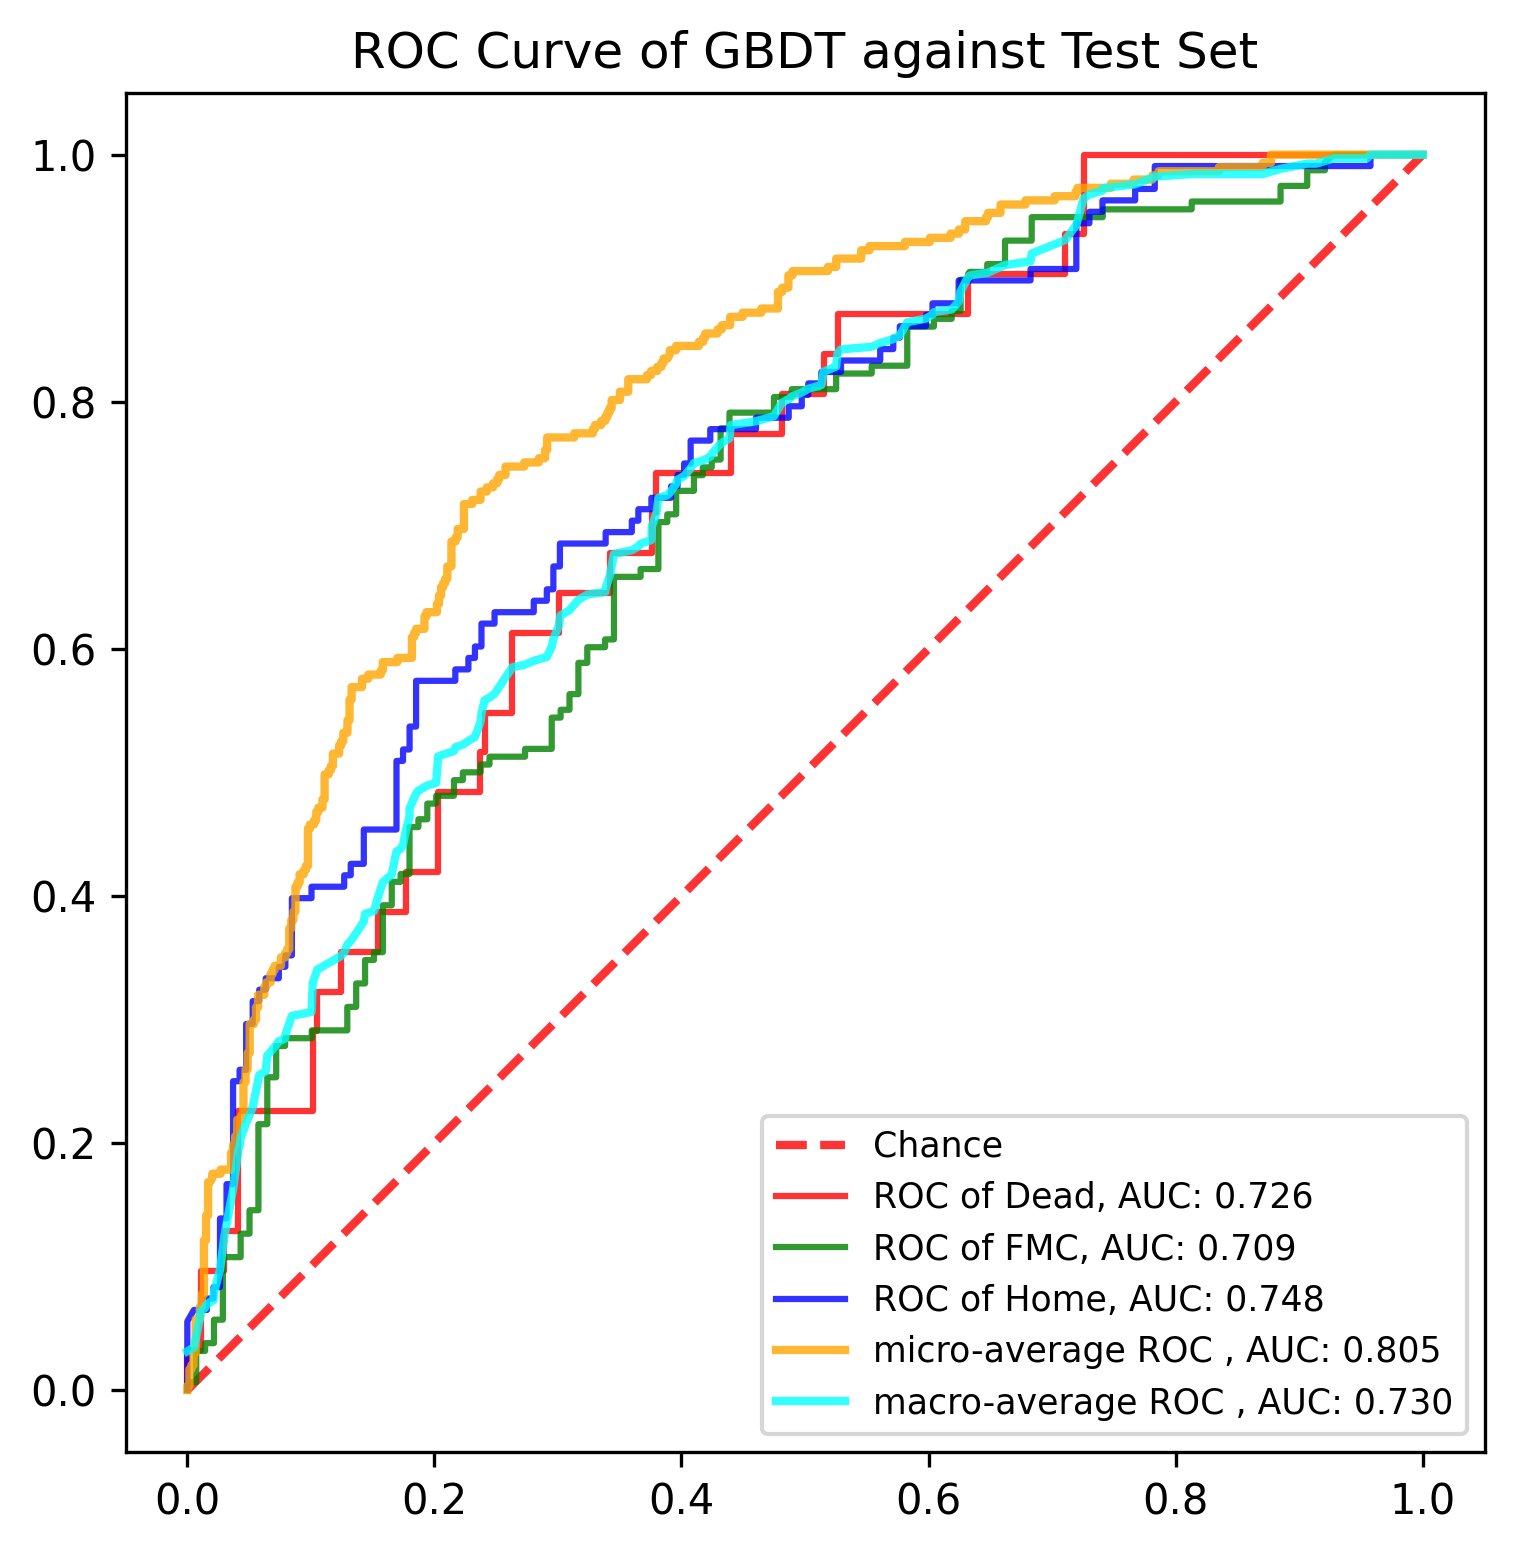

Data behind this chart, as committed beside it:
, y_true, y_proba_0, y_proba_1, y_proba_2, fpr_0, fpr_1, fpr_2, tpr_0, tpr_1, tpr_2, threshold_0, threshold_1, threshold_2, fpr_micro, tpr_micro, fpr_macro, tpr_macro
0, 1, 0.0738, 0.6179, 0.3082, 0.0, 0.0, 0.0, 0.0, 0.0, 0.0, 1.638, 1.853, 1.697, 0.0, 0.0, 0.0, 0.03138
1, 0, 0.2638, 0.6499, 0.08624, 0.0, 0.0, 0.0, 0.03226, 0.006329, 0.009259, 0.6381, 0.8531, 0.6968, 0.0, 0.003367, 0.005291, 0.03447
2, 0, 0.08383, 0.4619, 0.4543, 0.01128, 0.007194, 0.0, 0.03226, 0.006329, 0.01852, 0.4717, 0.8253, 0.6931, 0.001684, 0.003367, 0.007194, 0.04291
3, 0, 0.1373, 0.6707, 0.192, 0.01128, 0.007194, 0.0, 0.09677, 0.03165, 0.03704, 0.408, 0.7839, 0.6706, 0.001684, 0.01684, 0.01128, 0.06441
4, 0, 0.1185, 0.7683, 0.1133, 0.03008, 0.01439, 0.0, 0.09677, 0.03165, 0.05556, 0.2829, 0.7751, 0.6621, 0.003367, 0.01684, 0.01439, 0.06652
5, 1, 0.06532, 0.606, 0.3287, 0.03008, 0.01439, 0.005291, 0.129, 0.03797, 0.06481, 0.2638, 0.7692, 0.659, 0.003367, 0.0202, 0.01587, 0.06961
6, 1, 0.04167, 0.6606, 0.2977, 0.04135, 0.02158, 0.01587, 0.129, 0.03797, 0.06481, 0.2311, 0.7683, 0.642, 0.005051, 0.0202, 0.02116, 0.07269
7, 1, 0.2092, 0.4988, 0.2921, 0.04135, 0.02158, 0.01587, 0.2258, 0.05696, 0.07407, 0.2238, 0.763, 0.6323, 0.005051, 0.0303, 0.02158, 0.07902
8, 1, 0.1323, 0.6721, 0.1956, 0.1015, 0.02878, 0.02116, 0.2258, 0.05696, 0.07407, 0.183, 0.7594, 0.6317, 0.006734, 0.0303, 0.02646, 0.09754
9, 1, 0.05147, 0.4696, 0.4789, 0.1015, 0.02878, 0.02116, 0.2903, 0.1076, 0.08333, 0.1803, 0.7227, 0.6287, 0.006734, 0.05724, 0.02878, 0.1144
10, 1, 0.03909, 0.3292, 0.6317, 0.1053, 0.04317, 0.02646, 0.2903, 0.1076, 0.08333, 0.1748, 0.714, 0.6206, 0.0101, 0.05724, 0.03008, 0.1252
11, 1, 0.05647, 0.4682, 0.4754, 0.1053, 0.04317, 0.02646, 0.3226, 0.1266, 0.1019, 0.1748, 0.7096, 0.6168, 0.0101, 0.06734, 0.03175, 0.1344
12, 1, 0.0612, 0.7343, 0.2045, 0.1241, 0.05036, 0.02646, 0.3226, 0.1266, 0.1204, 0.152, 0.7093, 0.6067, 0.01178, 0.06734, 0.03704, 0.1622
13, 1, 0.07329, 0.4472, 0.4796, 0.1241, 0.05036, 0.02646, 0.3548, 0.1456, 0.1389, 0.149, 0.7036, 0.5977, 0.01178, 0.07744, 0.04135, 0.1945
14, 1, 0.113, 0.7011, 0.1859, 0.1541, 0.05755, 0.03175, 0.3548, 0.1456, 0.1389, 0.1379, 0.7022, 0.5972, 0.01347, 0.07744, 0.04233, 0.1976
15, 1, 0.05477, 0.8531, 0.09215, 0.1541, 0.05755, 0.03175, 0.3871, 0.2152, 0.1481, 0.1373, 0.6796, 0.5949, 0.01347, 0.1212, 0.04317, 0.2039
16, 2, 0.0485, 0.6333, 0.3182, 0.1767, 0.06475, 0.03175, 0.3871, 0.2152, 0.1667, 0.1268, 0.6773, 0.5918, 0.01515, 0.1212, 0.04762, 0.2162
17, 0, 0.0526, 0.4921, 0.4553, 0.1767, 0.06475, 0.03704, 0.4194, 0.2532, 0.1667, 0.1264, 0.6718, 0.5913, 0.01515, 0.1414, 0.05036, 0.2226
18, 2, 0.07127, 0.5558, 0.373, 0.203, 0.07194, 0.03704, 0.4194, 0.2532, 0.25, 0.1195, 0.6707, 0.5611, 0.01684, 0.1414, 0.05291, 0.2287
19, 1, 0.183, 0.5016, 0.3154, 0.203, 0.07194, 0.04233, 0.4839, 0.2785, 0.25, 0.1185, 0.6606, 0.5575, 0.01684, 0.1481, 0.05755, 0.2519
20, 1, 0.06257, 0.4489, 0.4886, 0.2368, 0.07914, 0.04233, 0.4839, 0.2785, 0.2593, 0.1114, 0.6604, 0.557, 0.01684, 0.1684, 0.0582, 0.255
21, 2, 0.1199, 0.572, 0.3082, 0.2368, 0.07914, 0.04762, 0.5161, 0.2848, 0.2593, 0.1108, 0.6555, 0.5489, 0.01852, 0.1684, 0.06349, 0.2581
22, 0, 0.07035, 0.7594, 0.1703, 0.2406, 0.1007, 0.04762, 0.5161, 0.2848, 0.2963, 0.1107, 0.6499, 0.5378, 0.0202, 0.1717, 0.06475, 0.2708
23, 1, 0.08196, 0.5237, 0.3944, 0.2406, 0.1007, 0.05291, 0.5484, 0.2911, 0.2963, 0.1092, 0.6437, 0.5378, 0.0202, 0.1751, 0.07194, 0.2792
24, 1, 0.1038, 0.611, 0.2852, 0.2632, 0.1295, 0.05291, 0.5484, 0.2911, 0.3148, 0.1038, 0.641, 0.5317, 0.02694, 0.1751, 0.07407, 0.2823
25, 1, 0.1107, 0.5247, 0.3646, 0.2632, 0.1295, 0.0582, 0.6129, 0.3101, 0.3148, 0.1019, 0.6337, 0.5311, 0.02694, 0.1785, 0.07914, 0.2844
26, 2, 0.1379, 0.6083, 0.2538, 0.3008, 0.1367, 0.0582, 0.6129, 0.3101, 0.3241, 0.09438, 0.6333, 0.527, 0.03535, 0.1785, 0.07937, 0.2875
27, 1, 0.09564, 0.6155, 0.2889, 0.3008, 0.1367, 0.06349, 0.6452, 0.3291, 0.3241, 0.09371, 0.6303, 0.5263, 0.03535, 0.1919, 0.08466, 0.3029
28, 1, 0.06962, 0.6718, 0.2586, 0.3421, 0.1439, 0.06349, 0.6452, 0.3291, 0.3333, 0.08821, 0.629, 0.5252, 0.03704, 0.1919, 0.1005, 0.306
29, 1, 0.03665, 0.4145, 0.5489, 0.3421, 0.1439, 0.07407, 0.6774, 0.3481, 0.3333, 0.08811, 0.6221, 0.5158, 0.03704, 0.1987, 0.1007, 0.3081
30, 1, 0.04779, 0.7681, 0.1841, 0.3759, 0.1511, 0.07407, 0.6774, 0.3481, 0.3426, 0.08448, 0.6221, 0.5152, 0.03872, 0.1987, 0.1015, 0.3296
31, 1, 0.04714, 0.6663, 0.2865, 0.3759, 0.1511, 0.07937, 0.7097, 0.3544, 0.3426, 0.08383, 0.6203, 0.5099, 0.03872, 0.2054, 0.1053, 0.3404
32, 1, 0.06095, 0.7906, 0.1484, 0.3797, 0.1583, 0.07937, 0.7097, 0.3544, 0.3519, 0.08322, 0.6188, 0.5034, 0.0404, 0.2054, 0.1241, 0.3511
33, 1, 0.04578, 0.4972, 0.4571, 0.3797, 0.1583, 0.08466, 0.7419, 0.3924, 0.3519, 0.08313, 0.6128, 0.5034, 0.0404, 0.2189, 0.127, 0.3542
34, 0, 0.1019, 0.5725, 0.3255, 0.4398, 0.1655, 0.08466, 0.7419, 0.3924, 0.3981, 0.0753, 0.6125, 0.4969, 0.04377, 0.2189, 0.1295, 0.3605
35, 0, 0.05343, 0.2995, 0.647, 0.4398, 0.1655, 0.1005, 0.7742, 0.4114, 0.3981, 0.07513, 0.6083, 0.4883, 0.04377, 0.2222, 0.1323, 0.3636
36, 1, 0.05612, 0.6007, 0.3431, 0.4812, 0.1727, 0.1005, 0.7742, 0.4114, 0.4074, 0.07046, 0.6083, 0.4845, 0.04545, 0.2222, 0.1367, 0.37
37, 1, 0.09438, 0.7326, 0.173, 0.4812, 0.1727, 0.127, 0.8065, 0.4177, 0.4074, 0.07035, 0.606, 0.4754, 0.04545, 0.2492, 0.1429, 0.3792
38, 2, 0.07069, 0.3948, 0.5345, 0.515, 0.1799, 0.127, 0.8065, 0.4177, 0.4167, 0.06843, 0.6041, 0.4678, 0.04714, 0.2492, 0.1439, 0.3855
39, 1, 0.04781, 0.6796, 0.2726, 0.515, 0.1799, 0.1323, 0.8387, 0.4557, 0.4167, 0.06842, 0.5973, 0.4655, 0.04714, 0.2593, 0.1511, 0.3877
40, 1, 0.07542, 0.5078, 0.4168, 0.5263, 0.1871, 0.1323, 0.8387, 0.4557, 0.4259, 0.06771, 0.5967, 0.4635, 0.04882, 0.2593, 0.1541, 0.3984
41, 0, 0.09371, 0.6041, 0.3022, 0.5263, 0.1871, 0.1429, 0.871, 0.462, 0.4259, 0.06755, 0.5965, 0.4581, 0.04882, 0.266, 0.1583, 0.4111
42, 2, 0.04528, 0.4976, 0.4571, 0.6316, 0.1942, 0.1429, 0.871, 0.462, 0.4537, 0.05855, 0.5961, 0.4571, 0.04882, 0.2727, 0.1655, 0.4174
43, 0, 0.08811, 0.7751, 0.1368, 0.6316, 0.1942, 0.1693, 0.9032, 0.4747, 0.4537, 0.05826, 0.5938, 0.4474, 0.05051, 0.2727, 0.1693, 0.4359
44, 2, 0.04122, 0.4336, 0.5252, 0.7105, 0.2014, 0.1693, 0.9032, 0.4747, 0.5093, 0.05387, 0.5929, 0.4349, 0.05051, 0.2963, 0.1727, 0.438
45, 2, 0.1144, 0.6429, 0.2427, 0.7105, 0.2014, 0.1746, 0.9355, 0.481, 0.5093, 0.05343, 0.5916, 0.4339, 0.05387, 0.2963, 0.1746, 0.4411
46, 1, 0.05799, 0.5812, 0.3609, 0.7256, 0.2158, 0.1746, 0.9355, 0.481, 0.5185, 0.05302, 0.5907, 0.4321, 0.05387, 0.2997, 0.1767, 0.4519
47, 2, 0.06119, 0.6511, 0.2877, 0.7256, 0.2158, 0.1799, 1.0, 0.4937, 0.5185, 0.0526, 0.5868, 0.4299, 0.05556, 0.2997, 0.1799, 0.4645
48, 1, 0.09542, 0.6252, 0.2794, 0.9135, 0.223, 0.1799, 1.0, 0.4937, 0.537, 0.04026, 0.5853, 0.4276, 0.05556, 0.3098, 0.1799, 0.4707
49, 2, 0.05763, 0.4845, 0.4579, 0.9211, 0.223, 0.1852, 1.0, 0.5, 0.537, 0.04005, 0.5841, 0.4262, 0.05724, 0.3098, 0.1852, 0.483
50, 1, 0.07172, 0.4984, 0.4299, 0.9549, 0.2374, 0.1852, 1.0, 0.5, 0.5741, 0.03757, 0.5822, 0.4204, 0.05724, 0.3165, 0.1871, 0.4852
51, 2, 0.07124, 0.4271, 0.5017, 0.9624, 0.2374, 0.2169, 1.0, 0.5063, 0.5741, 0.03693, 0.5812, 0.4098, 0.05724, 0.3199, 0.1942, 0.4894
52, 2, 0.03875, 0.3636, 0.5977, 0.9699, 0.2446, 0.2169, 1.0, 0.5063, 0.5833, 0.03656, 0.5791, 0.4098, 0.06229, 0.3199, 0.2014, 0.4915
53, 2, 0.0874, 0.6425, 0.2701, 0.985, 0.2446, 0.2275, 1.0, 0.5127, 0.5833, 0.03591, 0.5788, 0.403, 0.06229, 0.3266, 0.203, 0.513
54, 2, 0.05903, 0.4441, 0.4969, 1.0, 0.2734, 0.2275, 1.0, 0.5127, 0.5926, 0.03161, 0.5749, 0.4024, 0.06397, 0.3266, 0.2158, 0.5172
55, 1, 0.05068, 0.5868, 0.3625, , 0.2734, 0.2328, , 0.519, 0.5926, , 0.5747, 0.4013, 0.06397, 0.33, 0.2169, 0.5203
56, 2, 0.1089, 0.5095, 0.3816, , 0.295, 0.2328, , 0.519, 0.6019, , 0.572, 0.3987, 0.06734, 0.33, 0.223, 0.5224
57, 0, 0.07513, 0.3871, 0.5378, , 0.295, 0.2381, , 0.5443, 0.6019, , 0.5681, 0.3972, 0.06734, 0.3367, 0.2275, 0.5255
58, 1, 0.03775, 0.7476, 0.2147, , 0.3022, 0.2381, , 0.5443, 0.6204, , 0.5678, 0.3954, 0.06902, 0.3367, 0.2328, 0.5286
59, 1, 0.07046, 0.7839, 0.1457, , 0.3022, 0.2487, , 0.5506, 0.6204, , 0.5657, 0.3944, 0.06902, 0.3401, 0.2368, 0.5393
... 831 more rows
